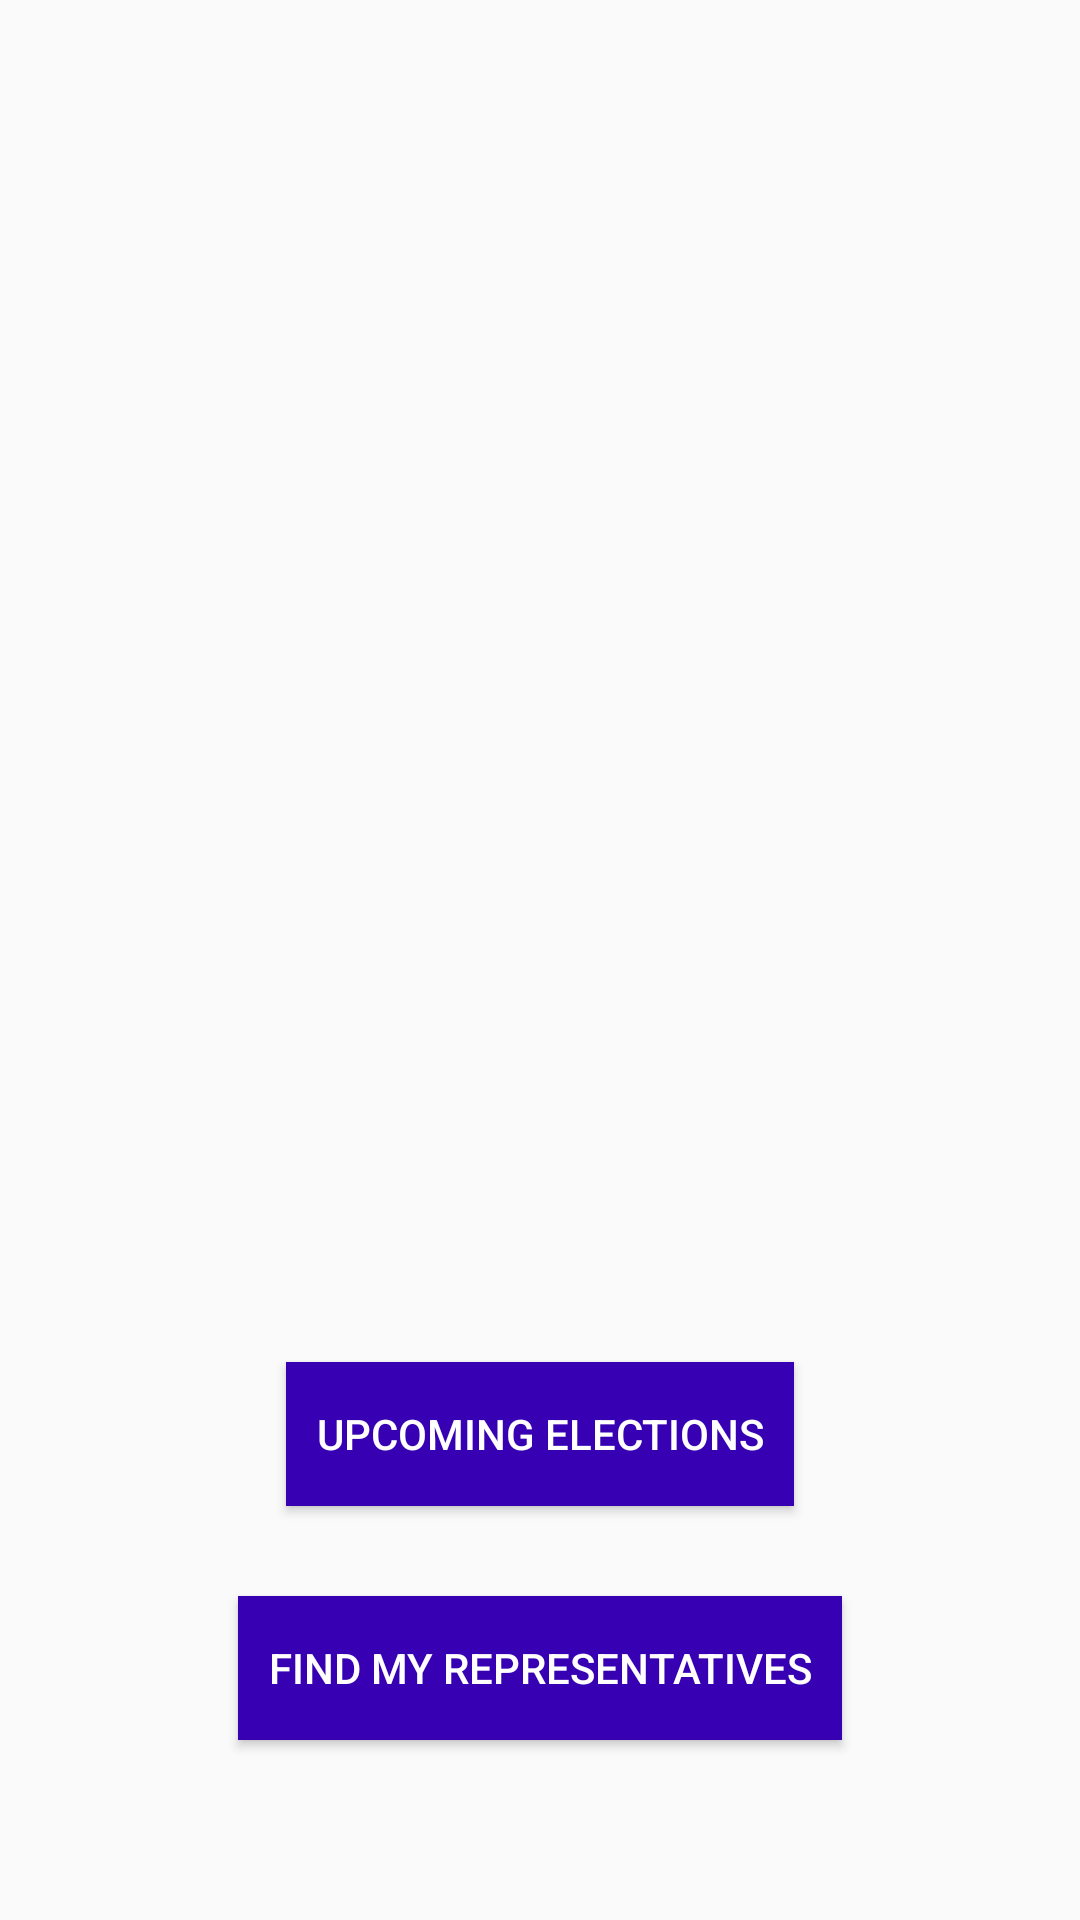

Android layout source for this screen:
<!-- AndroidManifest.xml: application theme AppTheme -->
<!-- res/layout/fragment_launch.xml -->
<?xml version="1.0" encoding="utf-8"?>
<layout xmlns:android="http://schemas.android.com/apk/res/android"
    xmlns:app="http://schemas.android.com/apk/res-auto"
    xmlns:tools="http://schemas.android.com/tools">

    <androidx.constraintlayout.widget.ConstraintLayout
        android:layout_width="match_parent"
        android:layout_height="match_parent"
        tools:context="com.example.android.politicalpreparedness.MainActivity">

        
        <ImageView
            android:layout_width="wrap_content"
            android:layout_height="wrap_content"
            android:id="@+id/ballot_logo_img"
            android:src="@drawable/ballot_logo"
            android:layout_margin="60dp"
            app:layout_constraintTop_toTopOf="parent"
            app:layout_constraintEnd_toEndOf="parent"
            app:layout_constraintStart_toStartOf="parent"/>

        
        <Button
            android:layout_width="wrap_content"
            android:layout_height="wrap_content"
            android:id="@+id/upcoming_elections_button"
            android:layout_margin="30dp"
            android:text="@string/upcoming_elections"
            android:textColor="@color/white"
            android:background="@color/colorPrimaryDark"
            android:padding="10dp"
            app:layout_constraintBottom_toTopOf="@id/find_my_representatives_button"
            app:layout_constraintEnd_toEndOf="parent"
            app:layout_constraintStart_toStartOf="parent"/>

        
        <Button
            android:layout_width="wrap_content"
            android:layout_height="wrap_content"
            android:id="@+id/find_my_representatives_button"
            android:layout_margin="60dp"
            android:text="@string/find_my_representatives"
            android:textColor="@color/white"
            android:background="@color/colorPrimaryDark"
            android:padding="10dp"
            app:layout_constraintBottom_toBottomOf="parent"
            app:layout_constraintEnd_toEndOf="parent"
            app:layout_constraintStart_toStartOf="parent"/>

    </androidx.constraintlayout.widget.ConstraintLayout>
</layout>
<!-- resources referenced by this layout -->
<resources>
  <string name="find_my_representatives">FIND MY REPRESENTATIVES</string>
  <string name="upcoming_elections">UPCOMING ELECTIONS</string>
  <style name="AppTheme" parent="Theme.AppCompat.Light.DarkActionBar">
          
          <item name="colorPrimary">@color/colorPrimary</item>
          <item name="colorPrimaryDark">@color/colorPrimaryDark</item>
          <item name="colorAccent">@color/colorAccent</item>
      </style>
  <!-- not gathered from this repository: default colours our renderer supplied (Android Studio template values) -->
  <color name="white">#FFFFFFFF</color>
  <color name="colorPrimary">#FF6200EE</color>
  <color name="colorPrimaryDark">#FF3700B3</color>
  <color name="colorAccent">#FF03DAC5</color>
</resources>
